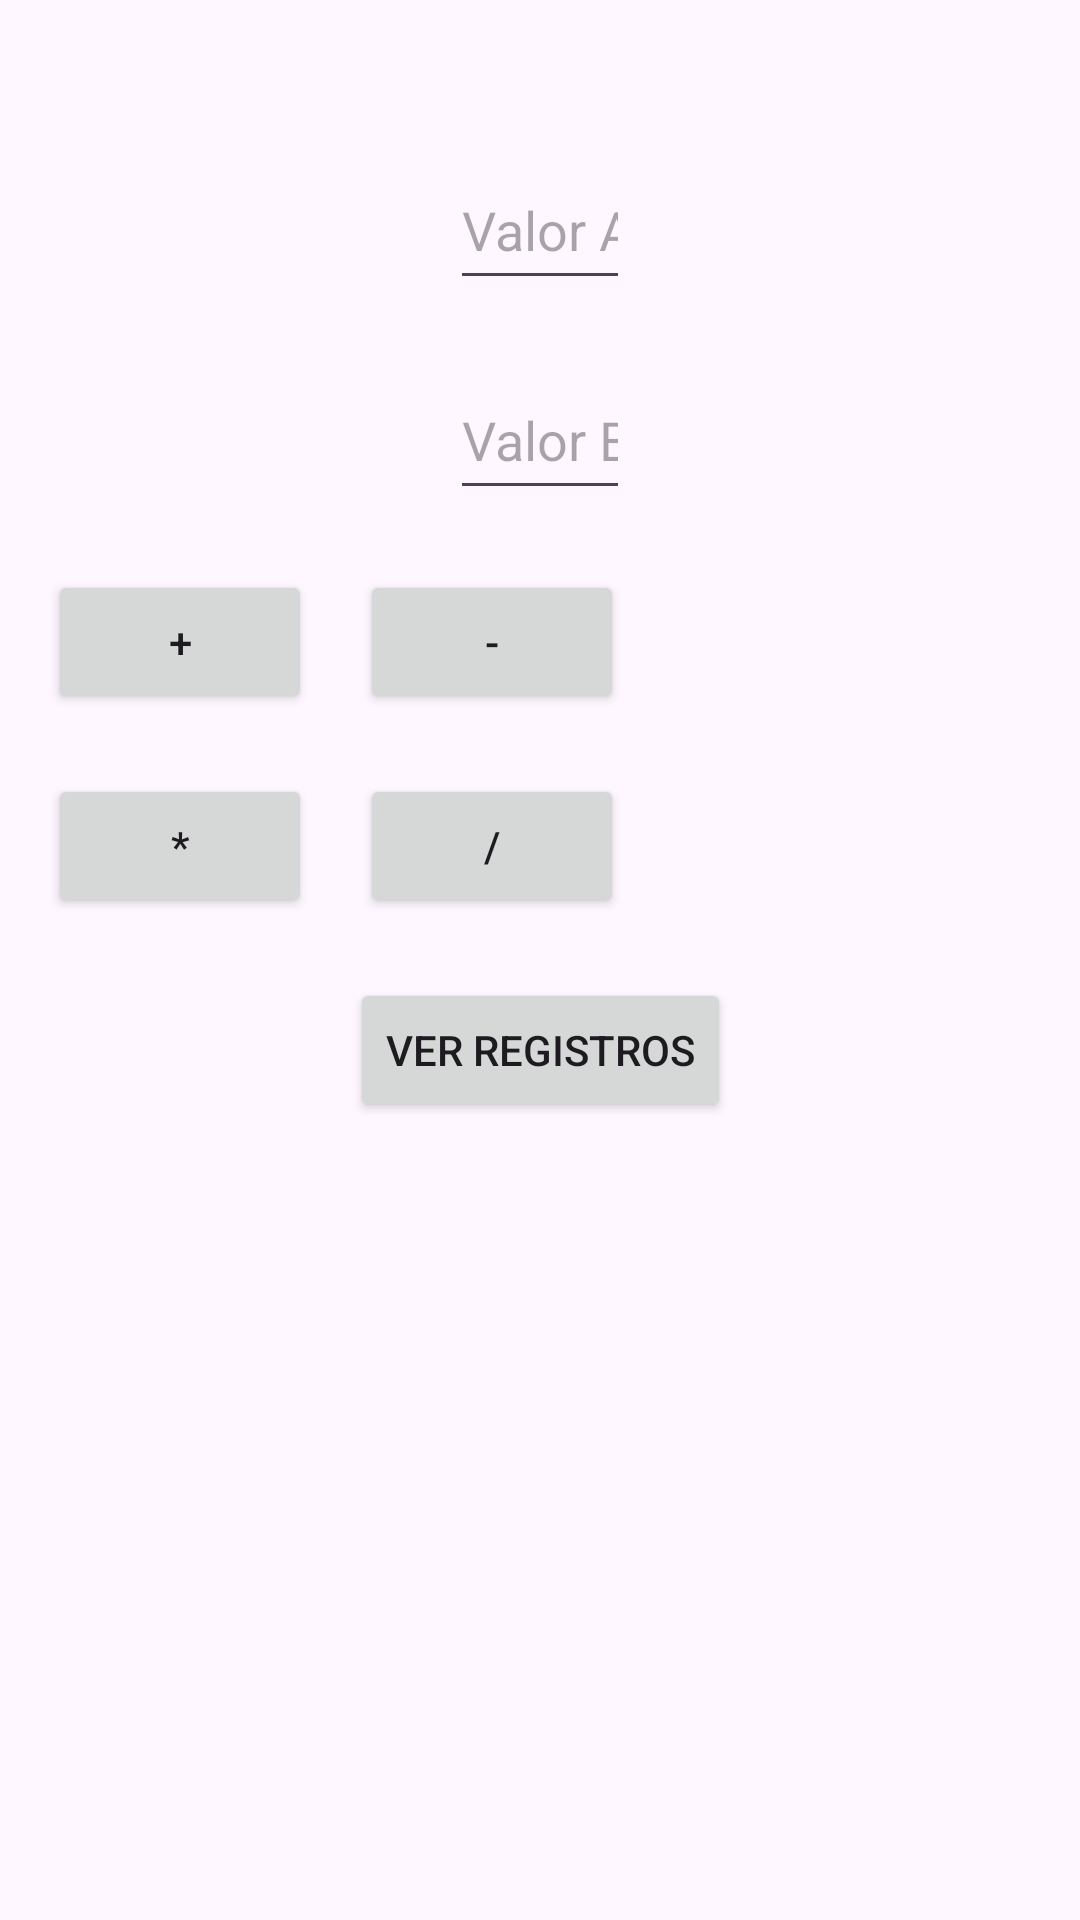

Android layout source for this screen:
<!-- AndroidManifest.xml: application theme Theme.TestePekus -->
<!-- res/layout/activity_main.xml -->
<?xml version="1.0" encoding="utf-8"?>
<androidx.constraintlayout.widget.ConstraintLayout xmlns:android="http://schemas.android.com/apk/res/android"
    xmlns:app="http://schemas.android.com/apk/res-auto"
    xmlns:tools="http://schemas.android.com/tools"
    android:layout_width="match_parent"
    android:layout_height="match_parent"
    android:background="@drawable/fundo"
    tools:context=".MainActivity">

    <EditText
        android:id="@+id/editTextValueA"
        android:layout_width="60dp"
        android:layout_height="50dp"
        android:hint="Valor A"
        android:inputType="numberDecimal"
        app:layout_constraintTop_toTopOf="parent"
        app:layout_constraintStart_toStartOf="parent"
        app:layout_constraintEnd_toEndOf="parent"
        android:layout_marginTop="50dp"
        android:layout_marginStart="16dp"
        android:layout_marginEnd="16dp"/>

    <EditText
        android:id="@+id/editTextValueB"
        android:layout_width="60dp"
        android:layout_height="50dp"
        android:hint="Valor B"
        android:inputType="numberDecimal"
        app:layout_constraintTop_toBottomOf="@+id/editTextValueA"
        app:layout_constraintStart_toStartOf="parent"
        app:layout_constraintEnd_toEndOf="parent"
        android:layout_marginTop="20dp"
        android:layout_marginStart="16dp"
        android:layout_marginEnd="16dp"/>

    <Button
        android:id="@+id/buttonAddition"
        android:layout_width="wrap_content"
        android:layout_height="wrap_content"
        android:text="+"
        android:layout_marginLeft="100dp"
        app:layout_constraintTop_toBottomOf="@+id/editTextValueB"
        app:layout_constraintStart_toStartOf="parent"
        android:layout_marginTop="20dp"
        android:layout_marginStart="16dp"/>

    <Button
        android:id="@+id/buttonSubtraction"
        android:layout_width="wrap_content"
        android:layout_height="wrap_content"
        android:text="-"
        android:layout_marginTop="20dp"
        app:layout_constraintTop_toBottomOf="@+id/editTextValueB"
        app:layout_constraintStart_toEndOf="@+id/buttonAddition"
        android:layout_marginStart="16dp"/>

    <Button
        android:id="@+id/buttonMultiplication"
        android:layout_width="wrap_content"
        android:layout_height="wrap_content"
        android:text="*"
        android:layout_marginLeft="100dp"
        app:layout_constraintTop_toBottomOf="@+id/buttonAddition"
        app:layout_constraintStart_toStartOf="parent"
        android:layout_marginTop="20dp"
        android:layout_marginStart="16dp"/>

    <Button
        android:id="@+id/buttonDivision"
        android:layout_width="wrap_content"
        android:layout_height="wrap_content"
        android:text="/"
        android:layout_marginTop="20dp"
        app:layout_constraintTop_toBottomOf="@+id/buttonSubtraction"
        app:layout_constraintStart_toEndOf="@+id/buttonMultiplication"
        android:layout_marginStart="16dp"/>

    <Button
        android:id="@+id/buttonViewRecords"
        android:layout_width="wrap_content"
        android:layout_height="wrap_content"
        android:text="Ver Registros"
        app:layout_constraintTop_toBottomOf="@+id/buttonDivision"
        app:layout_constraintStart_toStartOf="parent"
        app:layout_constraintEnd_toEndOf="parent"
        android:layout_marginTop="20dp"/>

</androidx.constraintlayout.widget.ConstraintLayout>
<!-- resources referenced by this layout -->
<resources>
  <style name="Theme.TestePekus" parent="Base.Theme.TestePekus" />
  <style name="Base.Theme.TestePekus" parent="Theme.Material3.DayNight.NoActionBar">
          
          
      </style>
</resources>
